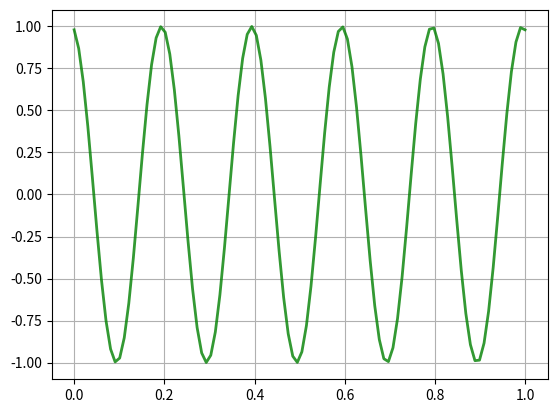

Recreate this plot in Python.
import numpy as np
import matplotlib.pyplot as plt

x = np.linspace(0, 1, 100)
y = np.cos(2*np.pi*5*x + 0.2)

fig1 = plt.figure(1)
ax11 = fig1.add_subplot(1,1,1)
ax11.clear()
ax11.plot(x,y, 'g', linewidth=2, alpha=0.8)
ax11.grid(True)

plt.savefig('./test_output.png')
